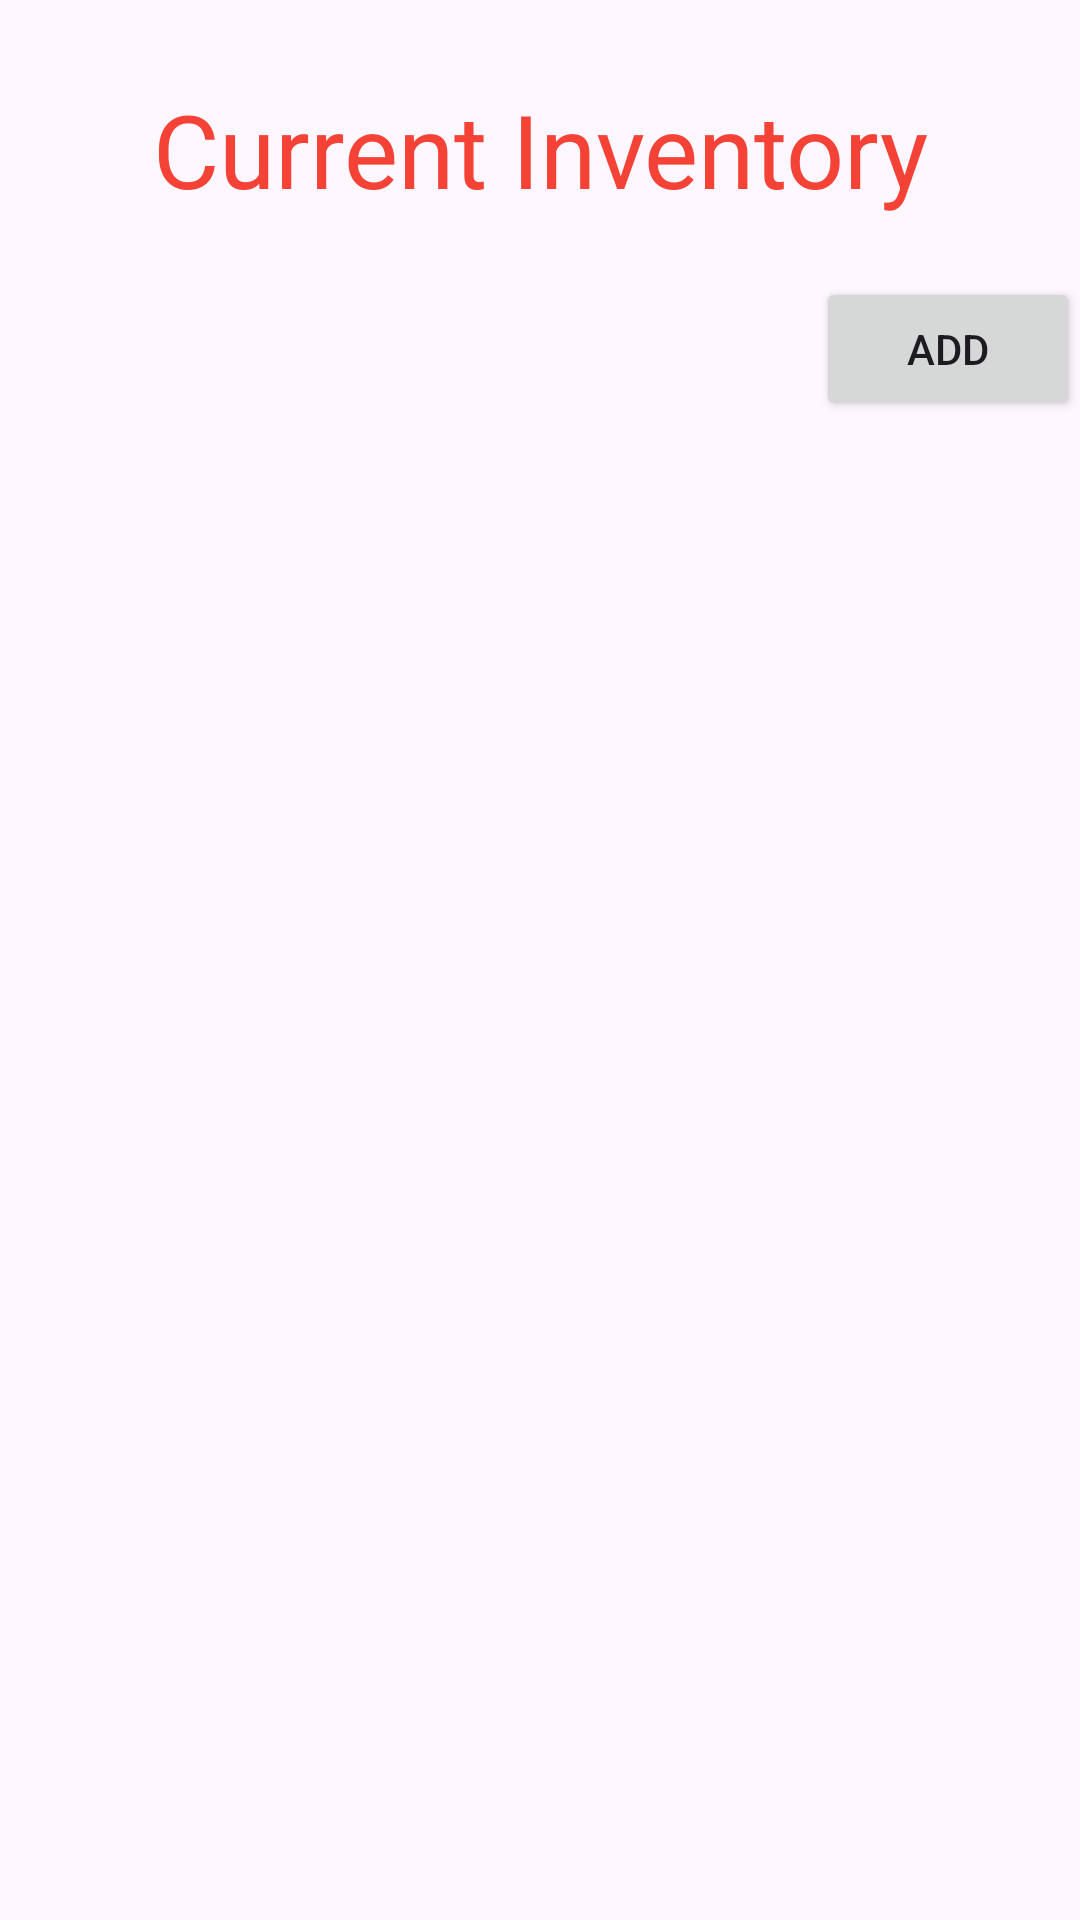

This screen was rendered from an Android layout file. Write that file and the resources it references.
<!-- AndroidManifest.xml: application theme Theme.Project2gdoan -->
<!-- res/layout/invent_open.xml -->
<?xml version="1.0" encoding="utf-8"?>
    <LinearLayout xmlns:android="http://schemas.android.com/apk/res/android"
        xmlns:app="http://schemas.android.com/apk/res-auto"
        xmlns:tools="http://schemas.android.com/tools"
        android:layout_width="match_parent"
        android:layout_height="match_parent"
        android:orientation="vertical">

        <TextView
            android:id="@+id/textView2"
            android:layout_width="match_parent"
            android:layout_height="wrap_content"
            android:layout_marginTop="27dp"
            android:foregroundGravity="center"
            android:gravity="center"
            android:text="Current Inventory"
            android:textColor="#F44336"
            android:textColorLink="#673AB7"
            android:textSize="34sp" />

        <Space
            android:id="@+id/space"
            android:layout_width="match_parent"
            android:layout_height="20dp" />

        <Button
            android:id="@+id/addButton"
            android:layout_width="wrap_content"
            android:layout_height="wrap_content"
            android:layout_gravity="right"
            android:text="Add" />

        <ListView
            android:id="@+id/listView"
            android:layout_width="match_parent"
            android:layout_height="match_parent" />

    </LinearLayout>
<!-- resources referenced by this layout -->
<resources>
  <style name="Theme.Project2gdoan" parent="Base.Theme.Project2gdoan" />
  <style name="Base.Theme.Project2gdoan" parent="Theme.Material3.DayNight.NoActionBar">
          
          
      </style>
</resources>
